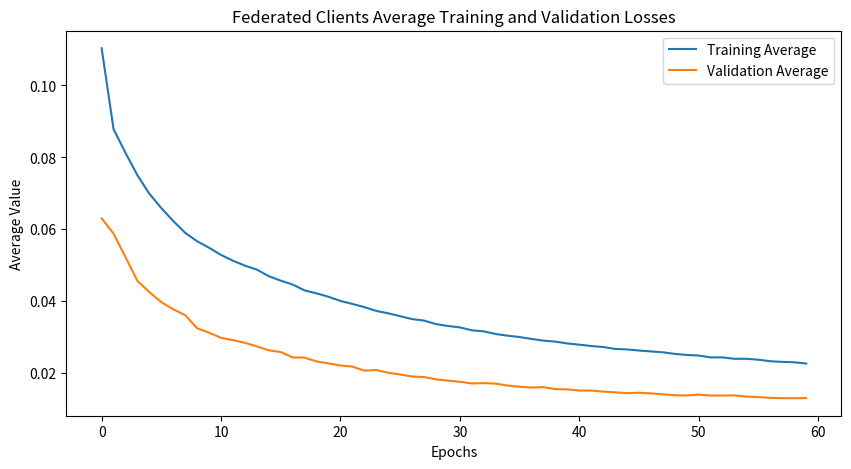

Reproduce this figure in Python.
import numpy as np
import matplotlib.pyplot as plt

train_1 = [0.11069708063907266, 0.08811409276961697, 0.08105955980354101, 0.07558082122998828, 0.07011950069413511, 0.06691113400731102, 0.06260602588155564, 0.05935029934861179, 0.05723769738906175, 0.05555064214775733, 0.05335173866308085, 0.05129444468705779, 0.050478895701443725, 0.04931945561853022, 0.04715523586065451, 0.04605491985400065, 0.0451838770632538, 0.04334549944398846, 0.04248872802802134, 0.04197140375959174, 0.0407277213603695, 0.03933370954900106, 0.03873051027084795, 0.03767121634794951, 0.037104131053247356, 0.035888998811694425, 0.03562909381081887, 0.03504841744365832, 0.03434123497771809, 0.03357712481874694, 0.03343084371111777, 0.03221100467144958, 0.032077544177685186, 0.0314505403066594, 0.030923189737922012, 0.030463831396075725, 0.0302111609999685, 0.0295227153881996, 0.029204114055085065, 0.028700388525081767, 0.028308890535456738, 0.0276919654707033, 0.02756880201605613, 0.02723218290687384, 0.027356997165671196, 0.026650992892561207, 0.02671283975255703, 0.02631189630454837, 0.026017916000505806, 0.025341726903248492, 0.025134418284101866, 0.02497976263287304, 0.024864422403130353, 0.024460197975464674, 0.02437672446745809, 0.02424442538148223, 0.023652410492640753, 0.023620967662222804, 0.023447901162194508, 0.023144897024969326]
val_1 = [0.06305601416373408, 0.058795657758782434, 0.05227777978719829, 0.045650300049743096, 0.042554267887751775, 0.03974774779824467, 0.0378010683729277, 0.03614966239925329, 0.03252258795228871, 0.03128947075698283, 0.02986900589440937, 0.02921753740784797, 0.028475670893858007, 0.027485110917938996, 0.026383990192084344, 0.025917099764594782, 0.02443722162589237, 0.024370732185031687, 0.02329876809683326, 0.022769094493191738, 0.02218272304767138, 0.02186829225438369, 0.020752493558185443, 0.020909333710449857, 0.020158477853257934, 0.01966681852694843, 0.01911365878223986, 0.01897509673053955, 0.018323773167446836, 0.017974349875728806, 0.01764909452577303, 0.017180815254422752, 0.0172924499886183, 0.01713719235902483, 0.01658962777053768, 0.0162795235390787, 0.016051398771633574, 0.016166397134543625, 0.015603007803150973, 0.015543886351507979, 0.015219180766106039, 0.015209040840386183, 0.014923548307753616, 0.014723085858798647, 0.014490790332534484, 0.014611744575879791, 0.014426264071280693, 0.0141730834669494, 0.013909118032300627, 0.013854617500895417, 0.014104799542866357, 0.013823026942403673, 0.013834865025982454, 0.013864451662528438, 0.013539735584628659, 0.01341960651122711, 0.013181612379365153, 0.013109527721807554, 0.013085095961759616, 0.013126748541442605]
train_2 = [0.1118167996867666, 0.08771446575365159, 0.08160864001182469, 0.074970735643508, 0.06972639853019473, 0.0651034152723776, 0.06266860170016848, 0.05921611167393406, 0.05626244691324933, 0.054578260740065034, 0.05250453132323023, 0.051159626473627186, 0.049888700076927965, 0.04837053759381515, 0.04683521048375178, 0.045512518878868424, 0.04455541113106358, 0.04269776021582393, 0.04178417599623483, 0.04056263526944073, 0.03960242882637908, 0.03891973718636781, 0.03830401934926013, 0.03695906800633533, 0.03631850045344243, 0.03570329559608954, 0.03476294718609959, 0.034310405631018774, 0.03348958545064111, 0.03289483881673809, 0.03246333050854043, 0.03181207325333784, 0.031550787977801475, 0.030900635510828674, 0.030414512584210414, 0.029914985398734627, 0.02919867387229534, 0.028843477541271367, 0.028671591075483092, 0.028217746933819027, 0.027913539445919594, 0.027731489732934326, 0.02714151045131567, 0.026545843810255636, 0.026121458414857086, 0.02615023296969527, 0.026017471926487037, 0.025475308016937603, 0.025135603906277337, 0.025193971414907746, 0.02486154623633002, 0.02411732644279539, 0.024401515285432922, 0.023931939531032738, 0.023822589689434934, 0.02347388852035766, 0.02345102144168623, 0.0227311204615313, 0.022852282209704092, 0.022322128308445505]
val_2 = [0.06305601416373408, 0.058795657758782434, 0.05227777978719829, 0.045650300049743096, 0.042554267887751775, 0.03974774779824467, 0.0378010683729277, 0.03614966239925329, 0.03252258795228871, 0.03128947075698283, 0.02986900589440937, 0.02921753740784797, 0.028475670893858007, 0.027485110917938996, 0.026383990192084344, 0.025917099764594782, 0.02443722162589237, 0.024370732185031687, 0.02329876809683326, 0.022769094493191738, 0.02218272304767138, 0.02186829225438369, 0.020752493558185443, 0.020909333710449857, 0.020158477853257934, 0.01966681852694843, 0.01911365878223986, 0.01897509673053955, 0.018323773167446836, 0.017974349875728806, 0.01764909452577303, 0.017180815254422752, 0.0172924499886183, 0.01713719235902483, 0.01658962777053768, 0.0162795235390787, 0.016051398771633574, 0.016166397134543625, 0.015603007803150973, 0.015543886351507979, 0.015219180766106039, 0.015209040840386183, 0.014923548307753616, 0.014723085858798647, 0.014490790332534484, 0.014611744575879791, 0.014426264071280693, 0.0141730834669494, 0.013909118032300627, 0.013854617500895417, 0.014104799542866357, 0.013823026942403673, 0.013834865025982454, 0.013864451662528438, 0.013539735584628659, 0.01341960651122711, 0.013181612379365153, 0.013109527721807554, 0.013085095961759616, 0.013126748541442605]
train_3 = [0.10849124286627149, 0.08767257840751826, 0.08105718058075889, 0.07452966327436196, 0.06982369991535084, 0.06571087340675659, 0.061658743052995166, 0.05852701705470924, 0.05656733255263066, 0.054535528638852145, 0.052832839179310816, 0.0514064799472447, 0.04941771143034149, 0.048785339494869844, 0.04698210548160519, 0.04568717544382675, 0.0442832674685538, 0.043089546660622674, 0.04237980208684256, 0.041276341965513046, 0.04002417525100591, 0.0395954099911529, 0.03815999992968399, 0.037408477520564094, 0.03659709340950371, 0.0360472084930112, 0.034825531850760066, 0.034632080750303273, 0.03318087910438496, 0.033022840382949926, 0.032381106604873554, 0.031859256139067565, 0.03135818405932343, 0.030447928911432963, 0.030048002055102916, 0.029871425251643317, 0.02927733953520413, 0.02888990671097844, 0.028537985808079522, 0.0279846821580968, 0.02767441884374871, 0.02734364206669094, 0.027243950892640246, 0.026568767827016327, 0.026452403840175085, 0.026196448390253785, 0.025529665029107165, 0.02574866542331753, 0.025064826457600446, 0.024786427486627228, 0.024820425471818796, 0.02419574886366288, 0.024011665718563217, 0.023703800948148637, 0.023935316358040713, 0.02363777192800946, 0.022976797899225247, 0.02317635934338799, 0.02293511038700707, 0.022675755157678446]
val_3 = [0.06305601416373408, 0.058795657758782434, 0.05227777978719829, 0.045650300049743096, 0.042554267887751775, 0.03974774779824467, 0.0378010683729277, 0.03614966239925329, 0.03252258795228871, 0.03128947075698283, 0.02986900589440937, 0.02921753740784797, 0.028475670893858007, 0.027485110917938996, 0.026383990192084344, 0.025917099764594782, 0.02443722162589237, 0.024370732185031687, 0.02329876809683326, 0.022769094493191738, 0.02218272304767138, 0.02186829225438369, 0.020752493558185443, 0.020909333710449857, 0.020158477853257934, 0.01966681852694843, 0.01911365878223986, 0.01897509673053955, 0.018323773167446836, 0.017974349875728806, 0.01764909452577303, 0.017180815254422752, 0.0172924499886183, 0.01713719235902483, 0.01658962777053768, 0.0162795235390787, 0.016051398771633574, 0.016166397134543625, 0.015603007803150973, 0.015543886351507979, 0.015219180766106039, 0.015209040840386183, 0.014923548307753616, 0.014723085858798647, 0.014490790332534484, 0.014611744575879791, 0.014426264071280693, 0.0141730834669494, 0.013909118032300627, 0.013854617500895417, 0.014104799542866357, 0.013823026942403673, 0.013834865025982454, 0.013864451662528438, 0.013539735584628659, 0.01341960651122711, 0.013181612379365153, 0.013109527721807554, 0.013085095961759616, 0.013126748541442605]

# Average the training arrays and validation arrays
train_avg = np.mean([train_1, train_2, train_3], axis=0)
val_avg = np.mean([val_1, val_2, val_3], axis=0)

# Plotting
plt.figure(figsize=(10, 5))
plt.plot(train_avg, label='Training Average')
plt.plot(val_avg, label='Validation Average')
plt.title('Federated Clients Average Training and Validation Losses')
plt.xlabel('Epochs')
plt.ylabel('Average Value')
plt.legend()
plt.show()